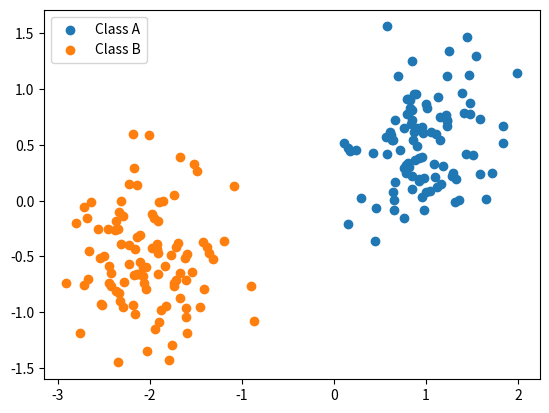

Recreate this plot in Python.
import numpy as np
import matplotlib.pyplot as plt


def generate_data():
    n = 100
    # mean point in distribution, X-axis and Y-axis means.
    # Class A
    meanA = [1.0, 0.5]
    sigmaA = 0.4
    x_A = (np.random.permutation(np.random.normal(size=100) * sigmaA + meanA[0])).tolist()
    y_A = (np.random.permutation(np.random.normal(size=100) * sigmaA + meanA[1])).tolist()

    classA = [x_A, y_A]

    # Class B
    meanB = [-2.0, -0.5]
    sigmaB = 0.4
    x_B = (np.random.permutation(np.random.normal(size=100) * sigmaB + meanB[0])).tolist()
    y_B = (np.random.permutation(np.random.normal(size=100) * sigmaB + meanB[1])).tolist()

    classB = [x_B, y_B]
    plt.scatter(classA[0], classA[1], label="Class A")
    plt.scatter(classB[0], classB[1], label="Class B")
    plt.legend()
    plt.show()


generate_data()